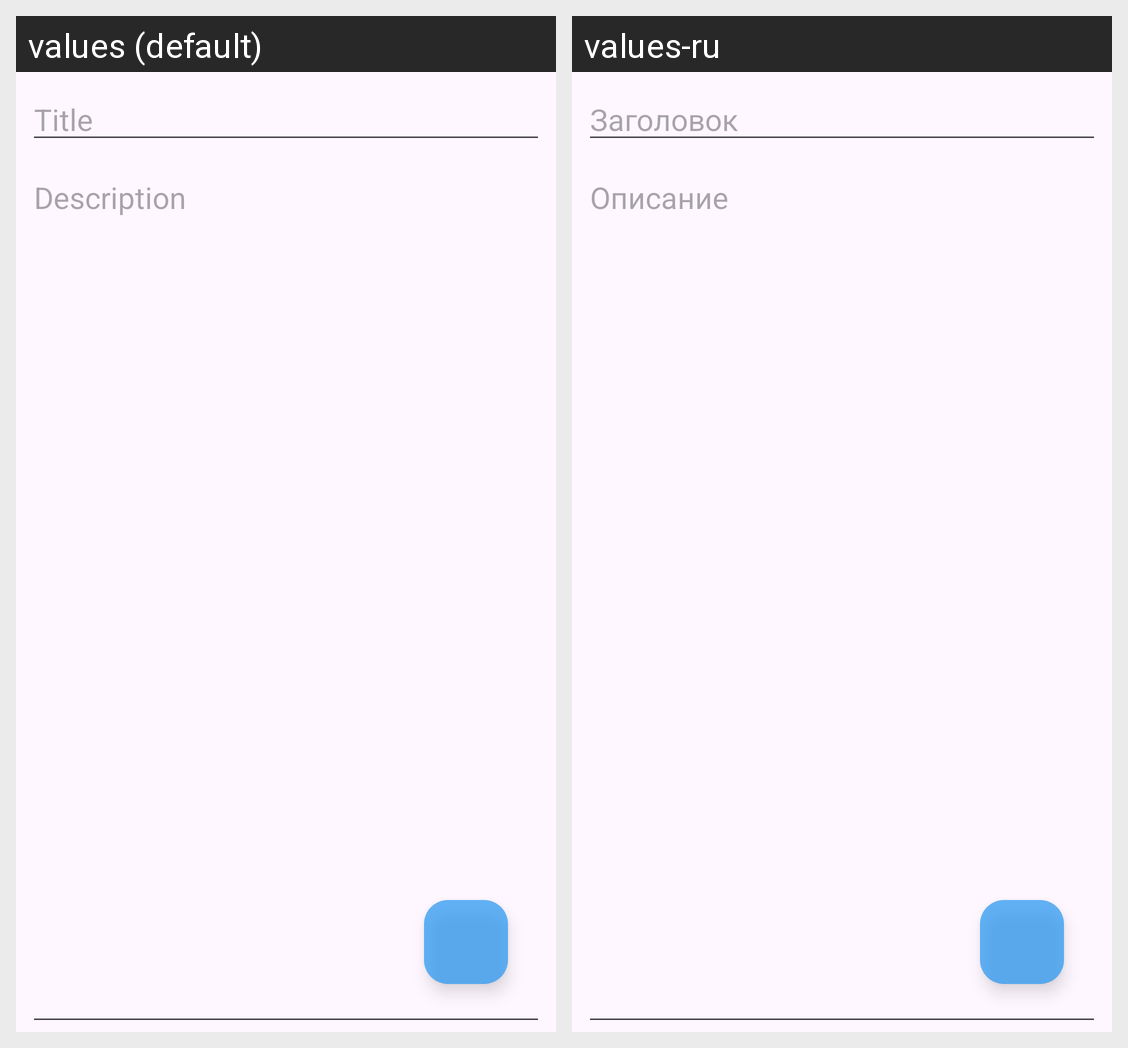

For this localized Android screen grid, give each drawn string resource with its value in every locale shown.
Android screen res/layout/fragment_new_share_todo.xml rendered under 2 locales, left to right: values (default), values-ru. Device: Nexus 5 (rendered at 1080×1920; each locale shown at half size, 540×960, under a caption strip naming it); theme Theme.FamilyApp.
Strings drawn on this screen, with the default value and each locale's value (text and hints the layout hard-codes, and strings that could not be matched under every locale, appear in the picture but are not listed):

title
  values: Title
  values-ru: Заголовок

description
  values: Description
  values-ru: Описание
